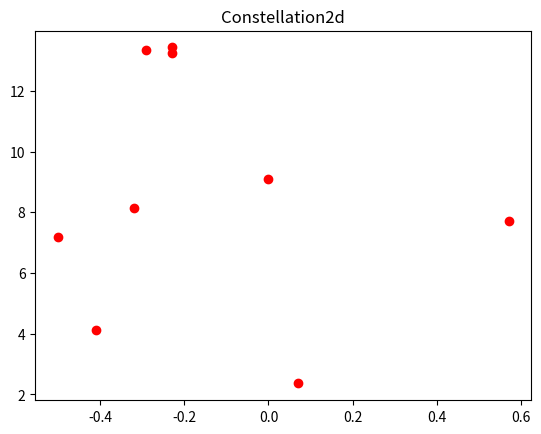
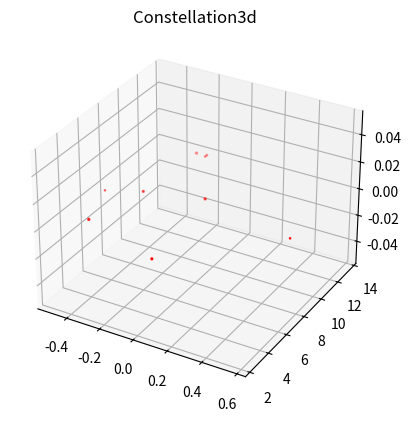

Here is the Python script that generated these plots, in order:

# coding: utf-8

# ## Project: Visualizing the Orion Constellation
# 
# [redacted]
# 
# As a researcher on the Hayden Planetarium team, you are in charge of visualizing the Orion constellation in 3D using the Matplotlib function `.scatter()`. To learn more about the `.scatter()` you can see the Matplotlib documentation [here](https://matplotlib.org/api/_as_gen/matplotlib.pyplot.scatter.html). 
# 
# You will create a rotate-able visualization of the position of the Orion's stars and get a better sense of their actual positions. To achieve this, you will be mapping real data from outer space that maps the position of the stars in the sky
# 
# The goal of the project is to understand spatial perspective. Once you visualize Orion in both 2D and 3D, you will be able to see the difference in the constellation shape humans see from earth versus the actual position of the stars that make up this constellation. 
# 
# <img src="https://upload.wikimedia.org/wikipedia/commons/9/91/Orion_constellation_with_star_labels.jpg" alt="Orion" style="width: 400px;"/>
# 
# 

# ## 1. Set-Up
# The following set-up is new and specific to the project. It is very similar to the way you have imported Matplotlib in previous lessons.
# 
# + Add `%matplotlib notebook` in the cell below. This is a new statement that you may not have seen before. It will allow you to be able to rotate your visualization in this jupyter notebook.
# 
# + We will be using a subset of Matplotlib: `matplotlib.pyplot`. Import the subset as you have been importing it in previous lessons: `from matplotlib import pyplot as plt`
# 
# 
# + In order to see our 3D visualization, we also need to add this new line after we import Matplotlib:
# `from mpl_toolkits.mplot3d import Axes3D`
# 

# In[6]:


get_ipython().run_line_magic('matplotlib', 'notebook')

from matplotlib import pyplot as plt
from mpl_toolkits.mplot3d import Axes3D


# ## 2. Get familiar with real data
# 
# Astronomers describe a star's position in the sky by using a pair of angles: declination and right ascension. Declination is similar to longitude, but it is projected on the celestian fear. Right ascension is known as the "hour angle" because it accounts for time of day and earth's rotaiton. Both angles are relative to the celestial equator. You can learn more about star position [here](https://en.wikipedia.org/wiki/Star_position).
# 
# The `x`, `y`, and `z` lists below are composed of the x, y, z coordinates for each star in the collection of stars that make up the Orion constellation as documented in a paper by Nottingham Trent Univesity on "The Orion constellation as an installation" found [here](https://arxiv.org/ftp/arxiv/papers/1110/1110.3469.pdf).
# 
# Spend some time looking at `x`, `y`, and `z`, does each fall within a range?

# In[7]:


# Orion
x = [-0.41, 0.57, 0.07, 0.00, -0.29, -0.32,-0.50,-0.23, -0.23]
y = [4.12, 7.71, 2.36, 9.10, 13.35, 8.13, 7.19, 13.25,13.43]
z = [2.06, 0.84, 1.56, 2.07, 2.36, 1.72, 0.66, 1.25,1.38]


# ## 3. Create a 2D Visualization
# 
# Before we visualize the stars in 3D, let's get a sense of what they look like in 2D. 
# 
# Create a figure for the 2d plot and save it to a variable name `fig`. (hint: `plt.figure()`)
# 
# Add your subplot `.add_subplot()` as the single subplot, with `1,1,1`.(hint: `add_subplot(1,1,1)`)
# 
# Use the scatter [function](https://matplotlib.org/api/_as_gen/matplotlib.pyplot.scatter.html) to visualize your `x` and `y` coordinates. (hint: `.scatter(x,y)`)
# 
# Render your visualization. (hint: `plt.show()`)
# 
# Does the 2D visualization look like the Orion constellation we see in the night sky? Do you recognize its shape in 2D? There is a curve to the sky, and this is a flat visualization, but we will visualize it in 3D in the next step to get a better sense of the actual star positions. 

# In[13]:


#Create figure subplot and scatter graph
fig = plt.figure()
plt.subplot(1,1,1)
plt.scatter(x,y,color='red')

#add title

plt.title('Constellation2d')

plt.show()


# ## 4. Create a 3D Visualization
# 
# Create a figure for the 3D plot and save it to a variable name `fig_3d`. (hint: `plt.figure()`)
# 
# 
# Since this will be a 3D projection, we want to make to tell Matplotlib this will be a 3D plot.  
# 
# To add a 3D projection, you must include a the projection argument. It would look like this:
# ```py
# projection="3d"
# ```
# 
# Add your subplot with `.add_subplot()` as the single subplot `1,1,1` and specify your `projection` as `3d`:
# 
# `fig_3d.add_subplot(1,1,1,projection="3d")`)
# 
# Since this visualization will be in 3D, we will need our third dimension. In this case, our `z` coordinate. 
# 
# Create a new variable `constellation3d` and call the scatter [function](https://matplotlib.org/api/_as_gen/matplotlib.pyplot.scatter.html) with your `x`, `y` and `z` coordinates. 
# 
# Include `z` just as you have been including the other two axes. (hint: `.scatter(x,y,z)`)
# 
# Render your visualization. (hint `plt.show()`.)
# 

# In[14]:


#create figure

fig_3d = plt.figure()

#create subplot

fig_3d.add_subplot(1,1,1,projection="3d")

#add to variable and add title and color

constellation3d = plt.scatter(x,y,z,color='red')
plt.title('Constellation3d')

plt.show()


# ## 5. Rotate and explore
# 
# Use your mouse to click and drag the 3D visualization in the previous step. This will rotate the scatter plot. As you rotate, can you see Orion from different angles? 
# 
# Note: The on and off button that appears above the 3D scatter plot allows you to toggle rotation of your 3D visualization in your notebook.
# 
# Take your time, rotate around! Remember, this will never look exactly like the Orion we see from Earth. The visualization does not curve as the night sky does.
# There is beauty in the new understanding of Earthly perspective! We see the shape of the warrior Orion because of Earth's location in the universe and the location of the stars in that constellation.
# 
# Feel free to map more stars by looking up other celestial x, y, z coordinates [here](http://www.stellar-database.com/).
# 
